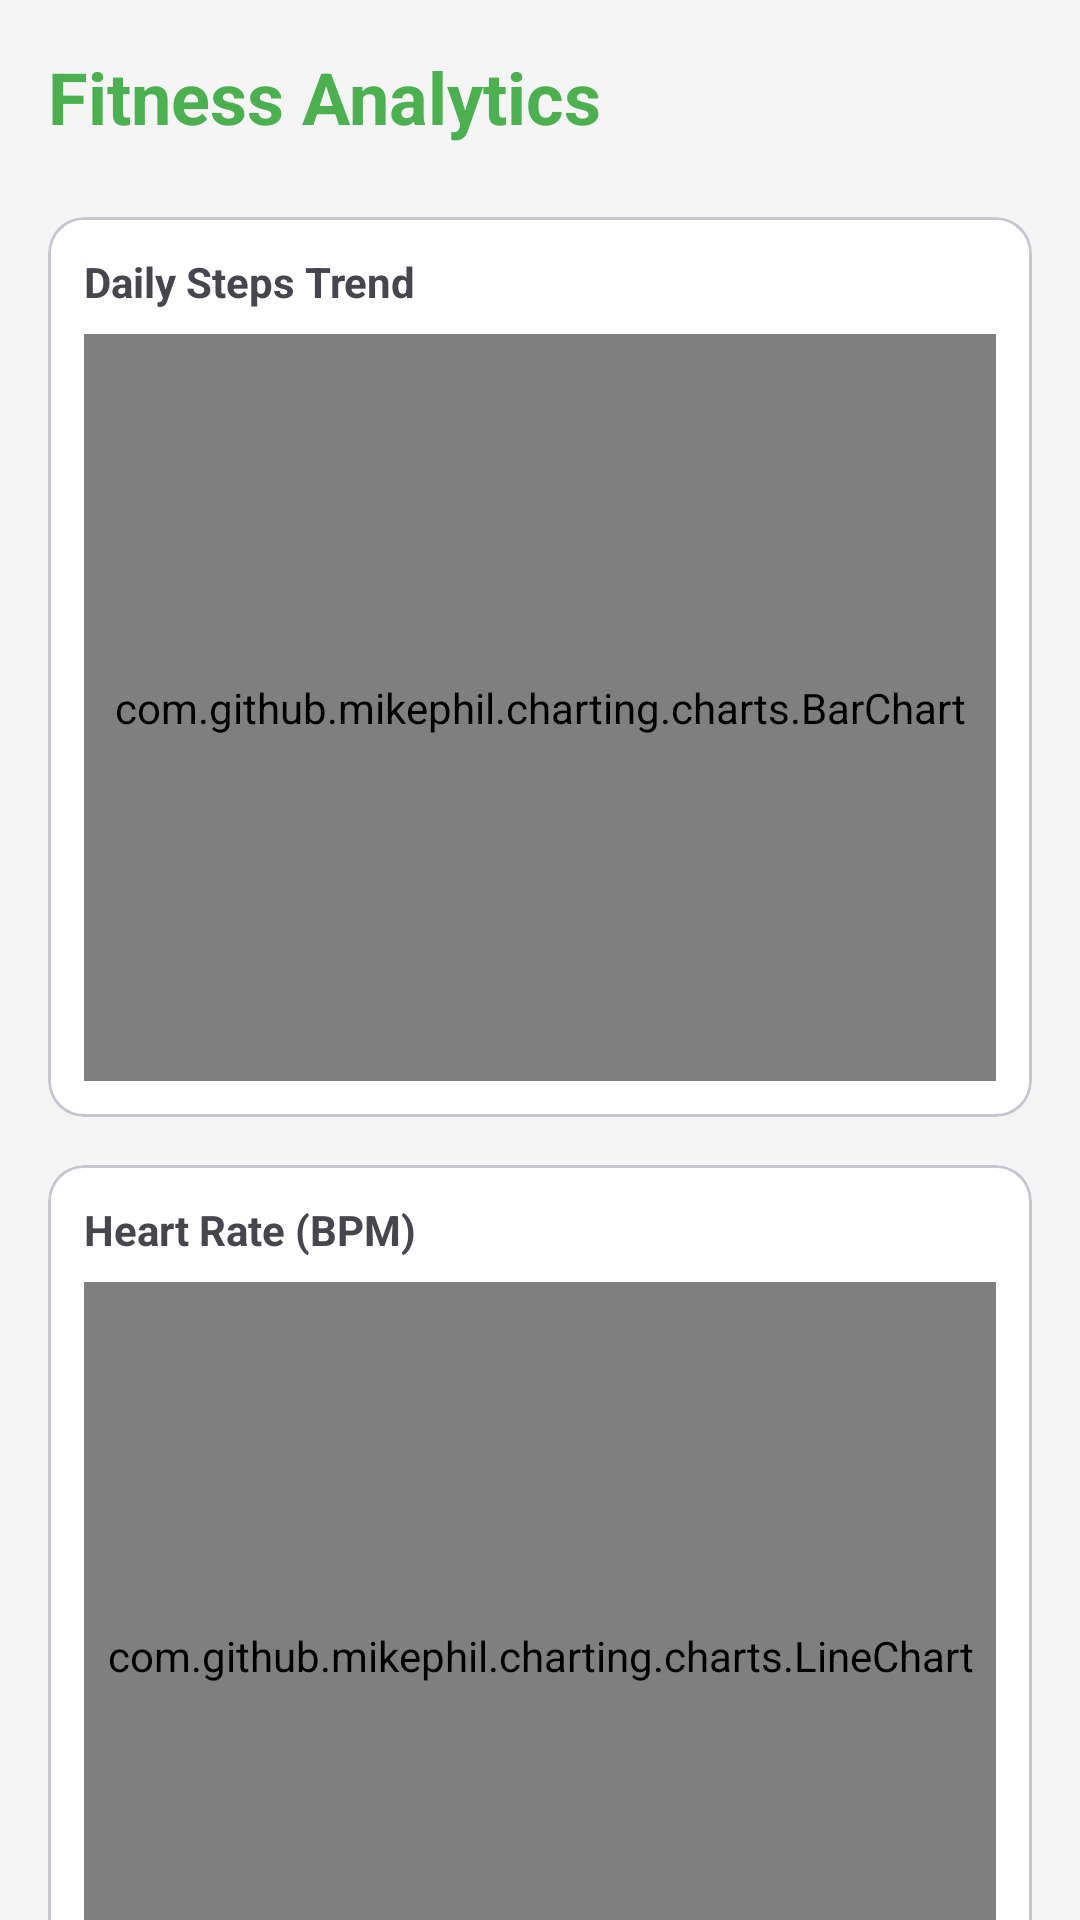

Layout XML and referenced resources for this Android screen:
<!-- AndroidManifest.xml: application theme Theme.FitnessApp -->
<!-- res/layout/activity_analytics.xml -->
<?xml version="1.0" encoding="utf-8"?>
<androidx.core.widget.NestedScrollView xmlns:android="http://schemas.android.com/apk/res/android"
    xmlns:app="http://schemas.android.com/apk/res-auto"
    android:layout_width="match_parent"
    android:layout_height="match_parent"
    android:background="@color/backgroundColor">

    <LinearLayout
        android:layout_width="match_parent"
        android:layout_height="wrap_content"
        android:orientation="vertical"
        android:padding="16dp">

        <TextView
            android:layout_width="wrap_content"
            android:layout_height="wrap_content"
            android:text="Fitness Analytics"
            android:textSize="24sp"
            android:textStyle="bold"
            android:textColor="@color/primaryColor"
            android:layout_marginBottom="24dp" />

        
        <com.google.android.material.card.MaterialCardView
            android:layout_width="match_parent"
            android:layout_height="300dp"
            android:layout_marginBottom="16dp"
            app:cardCornerRadius="12dp">
            <LinearLayout
                android:layout_width="match_parent"
                android:layout_height="match_parent"
                android:orientation="vertical"
                android:padding="12dp">
                <TextView
                    android:layout_width="wrap_content"
                    android:layout_height="wrap_content"
                    android:text="Daily Steps Trend"
                    android:textStyle="bold" />
                <com.github.mikephil.charting.charts.BarChart
                    android:id="@+id/stepsChart"
                    android:layout_width="match_parent"
                    android:layout_height="match_parent"
                    android:layout_marginTop="8dp" />
            </LinearLayout>
        </com.google.android.material.card.MaterialCardView>

        
        <com.google.android.material.card.MaterialCardView
            android:layout_width="match_parent"
            android:layout_height="300dp"
            android:layout_marginBottom="16dp"
            app:cardCornerRadius="12dp">
            <LinearLayout
                android:layout_width="match_parent"
                android:layout_height="match_parent"
                android:orientation="vertical"
                android:padding="12dp">
                <TextView
                    android:layout_width="wrap_content"
                    android:layout_height="wrap_content"
                    android:text="Heart Rate (BPM)"
                    android:textStyle="bold" />
                <com.github.mikephil.charting.charts.LineChart
                    android:id="@+id/heartRateChart"
                    android:layout_width="match_parent"
                    android:layout_height="match_parent"
                    android:layout_marginTop="8dp" />
            </LinearLayout>
        </com.google.android.material.card.MaterialCardView>

        
        <com.google.android.material.card.MaterialCardView
            android:layout_width="match_parent"
            android:layout_height="300dp"
            android:layout_marginBottom="32dp"
            app:cardCornerRadius="12dp">
            <LinearLayout
                android:layout_width="match_parent"
                android:layout_height="match_parent"
                android:orientation="vertical"
                android:padding="12dp">
                <TextView
                    android:layout_width="wrap_content"
                    android:layout_height="wrap_content"
                    android:text="Hydration Progress"
                    android:textStyle="bold" />
                <com.github.mikephil.charting.charts.BarChart
                    android:id="@+id/waterChart"
                    android:layout_width="match_parent"
                    android:layout_height="match_parent"
                    android:layout_marginTop="8dp" />
            </LinearLayout>
        </com.google.android.material.card.MaterialCardView>

    </LinearLayout>
</androidx.core.widget.NestedScrollView>
<!-- resources referenced by this layout -->
<resources>
  <color name="backgroundColor">#F5F5F5</color>
  <color name="primaryColor">#4CAF50</color>
  <style name="Theme.FitnessApp" parent="Base.Theme.FitnessApp" />
  <style name="Base.Theme.FitnessApp" parent="Theme.Material3.DayNight.NoActionBar">
          <item name="colorPrimary">@color/primaryColor</item>
          <item name="colorOnPrimary">@color/white</item>
          <item name="colorPrimaryContainer">@color/primaryVariant</item>
          <item name="colorOnPrimaryContainer">@color/white</item>
          <item name="colorSecondary">@color/secondaryColor</item>
          <item name="colorOnSecondary">@color/black</item>
          <item name="android:windowBackground">@color/backgroundColor</item>
          <item name="android:statusBarColor">@color/primaryVariant</item>
          <item name="colorSurface">@color/surfaceColor</item>
          <item name="colorOnSurface">@color/textColorPrimary</item>
          <item name="colorSurfaceVariant">@color/surfaceVariant</item>
          <item name="colorOnSurfaceVariant">@color/textColorSecondary</item>
          <item name="colorSecondaryContainer">@color/secondaryContainer</item>
          <item name="colorOnSecondaryContainer">@color/primaryColor</item>
          <item name="android:textColorPrimary">@color/textColorPrimary</item>
          <item name="android:textColorSecondary">@color/textColorSecondary</item>
      </style>
  <color name="white">#FFFFFFFF</color>
  <color name="primaryVariant">#388E3C</color>
  <color name="secondaryColor">#FFC107</color>
  <color name="black">#FF000000</color>
  <color name="surfaceColor">#FFFFFF</color>
  <color name="textColorPrimary">#212121</color>
  <color name="surfaceVariant">#EEEEEE</color>
  <color name="textColorSecondary">#757575</color>
  <color name="secondaryContainer">#E8F5E9</color>
</resources>
